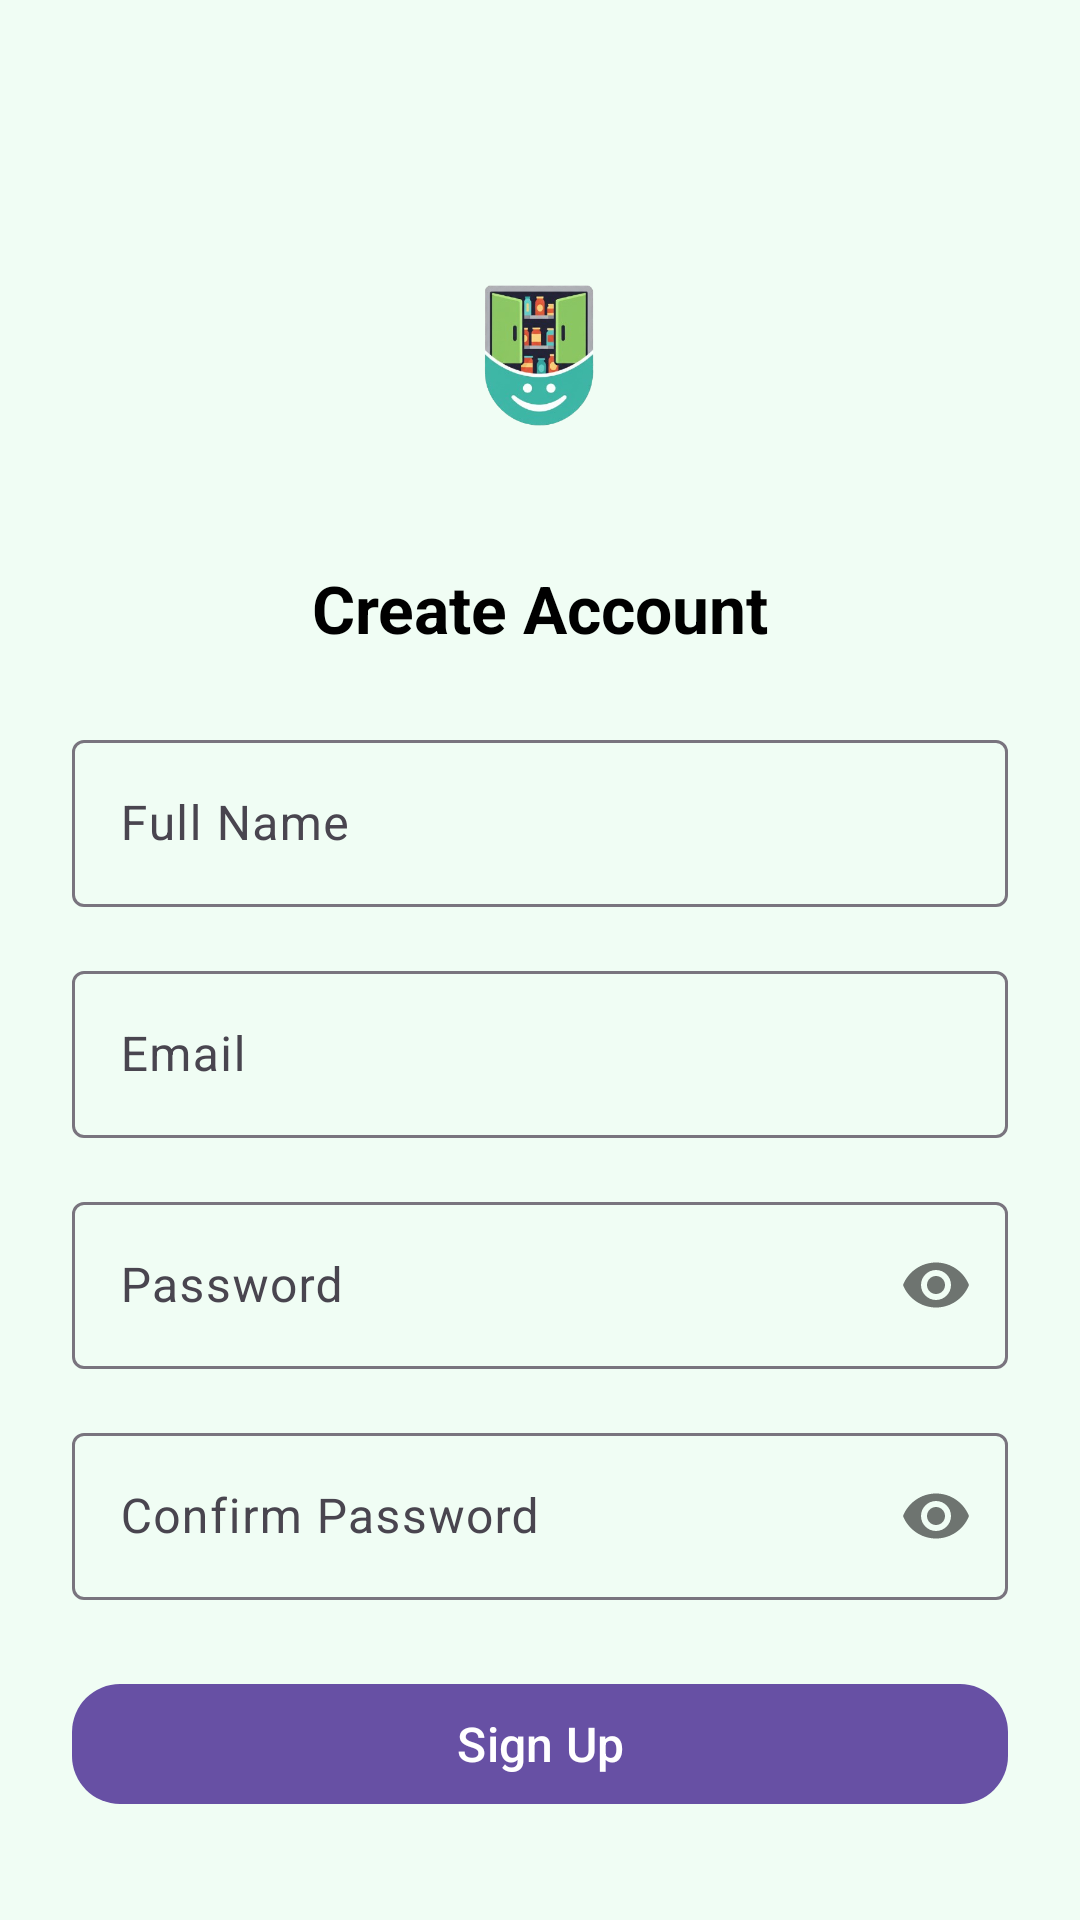

The Android layout XML behind this screen, and the referenced resources:
<!-- AndroidManifest.xml: application theme Theme.PantryPal -->
<!-- res/layout/activity_sign_up.xml -->
<?xml version="1.0" encoding="utf-8"?>
<androidx.constraintlayout.widget.ConstraintLayout xmlns:android="http://schemas.android.com/apk/res/android"
xmlns:app="http://schemas.android.com/apk/res-auto"
xmlns:tools="http://schemas.android.com/tools"
android:layout_width="match_parent"
android:layout_height="match_parent"
android:padding="24dp"
android:background="#F0FDF4"
tools:context=".SignUpActivity">


<ImageView
    android:id="@+id/imageLogo"
    android:layout_width="100dp"
    android:layout_height="100dp"
    android:src="@drawable/logo_only"
    android:contentDescription="@string/app_name"
    app:layout_constraintTop_toTopOf="parent"
    app:layout_constraintStart_toStartOf="parent"
    app:layout_constraintEnd_toEndOf="parent"
    android:layout_marginTop="48dp"/>


<TextView
    android:id="@+id/txtTitle"
    android:layout_width="wrap_content"
    android:layout_height="wrap_content"
    android:text="Create Account"
    android:textSize="22sp"
    android:textStyle="bold"
    android:textColor="#000000"
    app:layout_constraintTop_toBottomOf="@id/imageLogo"
    app:layout_constraintStart_toStartOf="parent"
    app:layout_constraintEnd_toEndOf="parent"
    android:layout_marginTop="16dp"/>


<com.google.android.material.textfield.TextInputLayout
    android:id="@+id/inputLayoutName"
    style="@style/Widget.Material3.TextInputLayout.OutlinedBox"
    android:layout_width="0dp"
    android:layout_height="wrap_content"
    android:hint="Full Name"
    app:layout_constraintTop_toBottomOf="@id/txtTitle"
    app:layout_constraintStart_toStartOf="parent"
    app:layout_constraintEnd_toEndOf="parent"
    android:layout_marginTop="24dp">

    <com.google.android.material.textfield.TextInputEditText
        android:id="@+id/editName"
        android:layout_width="match_parent"
        android:layout_height="wrap_content"
        android:inputType="textPersonName"/>
</com.google.android.material.textfield.TextInputLayout>


<com.google.android.material.textfield.TextInputLayout
    android:id="@+id/inputLayoutEmail"
    style="@style/Widget.Material3.TextInputLayout.OutlinedBox"
    android:layout_width="0dp"
    android:layout_height="wrap_content"
    android:hint="Email"
    app:layout_constraintTop_toBottomOf="@id/inputLayoutName"
    app:layout_constraintStart_toStartOf="parent"
    app:layout_constraintEnd_toEndOf="parent"
    android:layout_marginTop="16dp">

    <com.google.android.material.textfield.TextInputEditText
        android:id="@+id/editEmail"
        android:layout_width="match_parent"
        android:layout_height="wrap_content"
        android:inputType="textEmailAddress"/>
</com.google.android.material.textfield.TextInputLayout>


<com.google.android.material.textfield.TextInputLayout
    android:id="@+id/inputLayoutPassword"
    style="@style/Widget.Material3.TextInputLayout.OutlinedBox"
    android:layout_width="0dp"
    android:layout_height="wrap_content"
    android:hint="Password"
    app:passwordToggleEnabled="true"
    app:layout_constraintTop_toBottomOf="@id/inputLayoutEmail"
    app:layout_constraintStart_toStartOf="parent"
    app:layout_constraintEnd_toEndOf="parent"
    android:layout_marginTop="16dp">

    <com.google.android.material.textfield.TextInputEditText
        android:id="@+id/editPassword"
        android:layout_width="match_parent"
        android:layout_height="wrap_content"
        android:inputType="textPassword"/>
</com.google.android.material.textfield.TextInputLayout>


<com.google.android.material.textfield.TextInputLayout
    android:id="@+id/inputLayoutConfirmPassword"
    style="@style/Widget.Material3.TextInputLayout.OutlinedBox"
    android:layout_width="0dp"
    android:layout_height="wrap_content"
    android:hint="Confirm Password"
    app:passwordToggleEnabled="true"
    app:layout_constraintTop_toBottomOf="@id/inputLayoutPassword"
    app:layout_constraintStart_toStartOf="parent"
    app:layout_constraintEnd_toEndOf="parent"
    android:layout_marginTop="16dp">

    <com.google.android.material.textfield.TextInputEditText
        android:id="@+id/editConfirmPassword"
        android:layout_width="match_parent"
        android:layout_height="wrap_content"
        android:inputType="textPassword"/>
</com.google.android.material.textfield.TextInputLayout>


<com.google.android.material.button.MaterialButton
    android:id="@+id/btnSignUp"
    android:layout_width="0dp"
    android:layout_height="wrap_content"
    android:text="Sign Up"
    android:textAllCaps="false"
    android:textSize="16sp"
    app:cornerRadius="16dp"
    app:layout_constraintTop_toBottomOf="@id/inputLayoutConfirmPassword"
    app:layout_constraintStart_toStartOf="parent"
    app:layout_constraintEnd_toEndOf="parent"
    android:layout_marginTop="24dp"/>


<TextView
    android:id="@+id/txtLoginRedirect"
    android:layout_width="wrap_content"
    android:layout_height="wrap_content"
    android:text="Already have an account? Log In"
    android:textColor="#1E88E5"
    android:textSize="14sp"
    android:clickable="true"
    android:focusable="true"
    app:layout_constraintTop_toBottomOf="@id/btnSignUp"
    app:layout_constraintStart_toStartOf="parent"
    app:layout_constraintEnd_toEndOf="parent"
    android:layout_marginTop="16dp"/>

    </androidx.constraintlayout.widget.ConstraintLayout>
<!-- resources referenced by this layout -->
<resources>
  <!-- drawable logo_only: png bitmap (drawable, 80973 bytes) -->
  <string name="app_name">Pantry Pal</string>
  <style name="Theme.PantryPal" parent="Base.Theme.PantryPal" />
  <style name="Base.Theme.PantryPal" parent="Theme.Material3.DayNight.NoActionBar">
          
      </style>
</resources>
